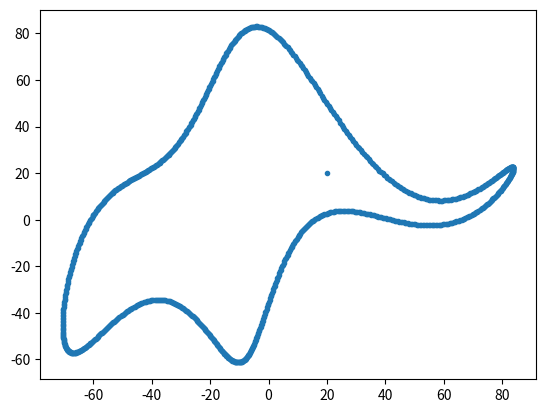

Python code for this plot:
"""
[redacted]

Based on a paper by:
Drawing an elephant with four complex parameters
Jurgen Mayer, Khaled Khairy, and Jonathon Howard,
Am. J. Phys. 78, 648 (2010), DOI:10.1119/1.3254017
"""
import numpy as np
import matplotlib
matplotlib.use('Agg')
import matplotlib.pyplot as pylab
# import pylab


# elephant parameters
p1, p2, p3, p4 = (50 - 30j, 18 +  8j, 12 - 10j, -14 - 60j )
p5 = 40 + 20j # eyepiece



def fourier(t, C):
    f = np.zeros(t.shape)
    A, B = C.real, C.imag
    for k in range(len(C)):
        f = f + A[k]*np.cos(k*t) + B[k]*np.sin(k*t)
    return f

def elephant(t, p1, p2, p3, p4, p5):
    npar = 6
    Cx = np.zeros((npar,), dtype='complex')
    Cy = np.zeros((npar,), dtype='complex')

    Cx[1] = p1.real*1j
    Cx[2] = p2.real*1j
    Cx[3] = p3.real
    Cx[5] = p4.real

    Cy[1] = p4.imag + p1.imag*1j
    Cy[2] = p2.imag*1j
    Cy[3] = p3.imag*1j

    x = np.append(fourier(t,Cx), [-p5.imag])
    y = np.append(fourier(t,Cy), [p5.imag])

    return x,y

x, y = elephant(np.linspace(0,2*np.pi,1000), p1, p2, p3, p4, p5)
pylab.plot(y,-x,'.')
print("Saving figure")
pylab.savefig('elephant.png')

#pylab.show()
print("Done")
